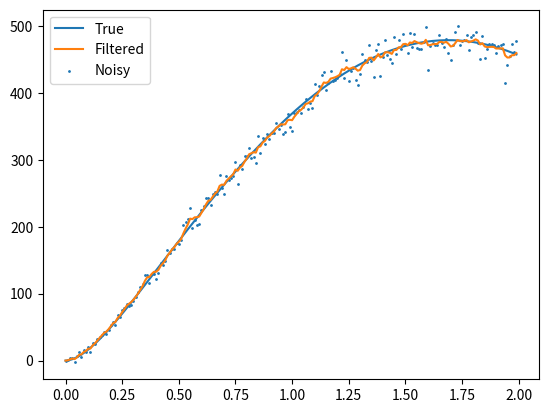

Recreate this plot in Python.
import matplotlib.pyplot as plt
import numpy as np

gain = 40.2; time_constant = 0.13; noise = lambda x: 5 + abs(x) * 0.02
dt = 0.01

times = [0]
output_volts = [0]
true_readings = [0]
noisy_readings = [0]
filtered = [0]

def output(i):
    return np.sin(i / 100) * 12

class LinearKalmanFilter:
    def __init__(self, x0, P0, Q, R, T, G):
        # System parameters
        self.T = T      # System time constant
        self.G = G      # System gain
        
        # Initialize state (1D vector)
        self.state = np.array([[x0]])          # x
        
        # Initialize covariance matrices
        self.error_cov = np.array([[P0]])      # P
        self.process_noise = np.array([[Q]])   # Q
        self.meas_noise = R     # R
        
        # Measurement matrix (scalar 1)
        self.H = np.array([[1.0]])

    def predict(self, u, dt):
        # Calculate system matrices
        F = np.array([[1.0 - (dt / self.T)]])
        B = np.array([[(dt * self.G) / self.T]])
        
        # Predict state
        self.state = F @ self.state + B * u
        
        # Predict error covariance
        self.error_cov = F @ self.error_cov @ F.T + self.process_noise

    def update(self, z):
        # Calculate innovation
        y = np.array([[z]]) - self.H @ self.state
        
        # Innovation covariance
        S = self.H @ self.error_cov @ self.H.T + self.meas_noise(self.state)
        
        # Kalman gain
        K = self.error_cov @ self.H.T @ np.linalg.inv(S)
        
        # Update state estimate
        self.state = self.state + K @ y
        
        # Update error covariance
        I = np.eye(1)  # Identity matrix
        self.error_cov = (I - K @ self.H) @ self.error_cov

    @property
    def position(self):
        return self.state[0, 0]

    @property
    def uncertainty(self):
        return self.error_cov[0, 0]

kf = LinearKalmanFilter(
    0, 0, 1, noise, time_constant, gain
)

for i in range(1, 200):
    output_volt = output(i)
    kf.predict(u=output_volt, dt=dt)
    true = true_readings[-1] + (gain * output_volt - true_readings[-1]) * dt / time_constant
    noise_i = np.random.normal(0, noise(true))
    noisy = true + noise_i

    output_volts.append(output_volt)
    true_readings.append(true)
    noisy_readings.append(noisy)
    kf.update(noisy)
    filtered.append(kf.position)
    times.append(i * dt)

plt.plot(times, true_readings, label='True')
plt.plot(times, filtered, label='Filtered')
plt.scatter(times, noisy_readings, label='Noisy', s=1)
plt.legend()
plt.show()